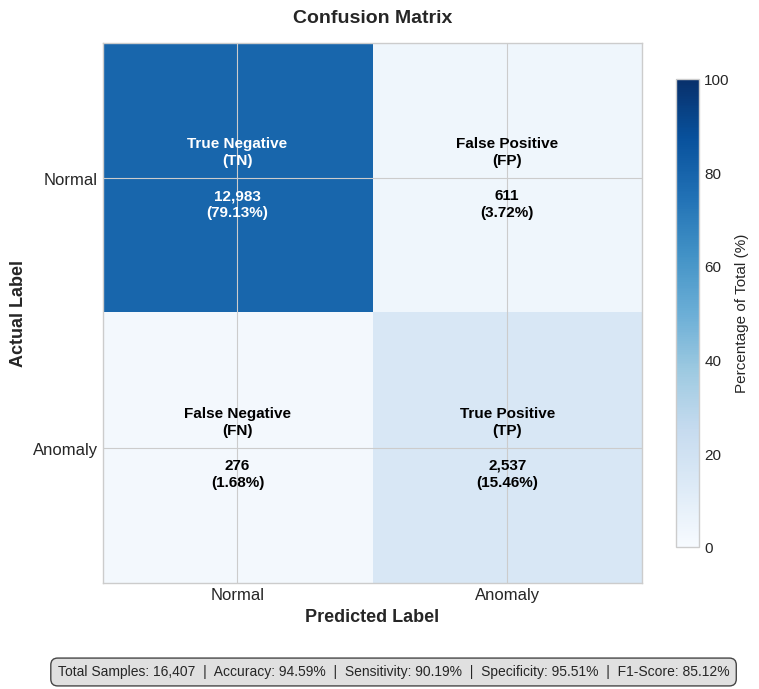

Source code (Python): (Note: this script raises an exception after producing the figure.)
#!/usr/bin/env python3
"""
Create improved confusion matrix with:
- True Positive, False Positive, True Negative, False Negative labels
- Percentages that sum to 100% across all 4 cells
- Clear visual formatting for thesis
"""
import numpy as np
import matplotlib.pyplot as plt
from pathlib import Path

# Set style
plt.style.use('seaborn-v0_8-whitegrid')
plt.rcParams['figure.dpi'] = 150
plt.rcParams['savefig.dpi'] = 300
plt.rcParams['font.size'] = 11

def create_improved_confusion_matrix():
    """Create improved confusion matrix visualization."""

    # Confusion matrix values from the evaluation
    # [TN, FP]
    # [FN, TP]
    tn, fp = 12983, 611
    fn, tp = 276, 2537

    total = tn + fp + fn + tp  # 16407

    # Create figure with single improved confusion matrix
    fig, ax = plt.subplots(1, 1, figsize=(8, 7))

    # Compute percentages of total (summing to 100%)
    cm = np.array([[tn, fp], [fn, tp]])
    cm_pct = cm / total * 100

    # Create heatmap
    im = ax.imshow(cm_pct, cmap='Blues', vmin=0, vmax=100)

    # Set labels
    ax.set_xticks([0, 1])
    ax.set_yticks([0, 1])
    ax.set_xticklabels(['Normal', 'Anomaly'], fontsize=12)
    ax.set_yticklabels(['Normal', 'Anomaly'], fontsize=12)
    ax.set_xlabel('Predicted Label', fontsize=13, fontweight='bold')
    ax.set_ylabel('Actual Label', fontsize=13, fontweight='bold')
    ax.set_title('Confusion Matrix', fontsize=14, fontweight='bold', pad=15)

    # Labels for each quadrant
    quadrant_labels = [
        ['True Negative\n(TN)', 'False Positive\n(FP)'],
        ['False Negative\n(FN)', 'True Positive\n(TP)']
    ]

    # Add annotations with labels, counts, and percentages
    for i in range(2):
        for j in range(2):
            count = cm[i, j]
            pct = cm_pct[i, j]
            label = quadrant_labels[i][j]

            # Choose text color based on background
            color = 'white' if pct > 50 else 'black'

            # Create multi-line annotation
            text = f'{label}\n\n{count:,}\n({pct:.2f}%)'
            ax.text(j, i, text, ha='center', va='center',
                   color=color, fontsize=11, fontweight='bold',
                   linespacing=1.3)

    # Add colorbar
    cbar = plt.colorbar(im, ax=ax, shrink=0.8)
    cbar.set_label('Percentage of Total (%)', fontsize=11)

    # Add summary statistics below
    sensitivity = tp / (tp + fn) * 100
    specificity = tn / (tn + fp) * 100
    precision = tp / (tp + fp) * 100
    accuracy = (tp + tn) / total * 100
    f1 = 2 * (precision/100) * (sensitivity/100) / ((precision/100) + (sensitivity/100)) * 100

    stats_text = (
        f'Total Samples: {total:,}  |  '
        f'Accuracy: {accuracy:.2f}%  |  '
        f'Sensitivity: {sensitivity:.2f}%  |  '
        f'Specificity: {specificity:.2f}%  |  '
        f'F1-Score: {f1:.2f}%'
    )

    fig.text(0.5, 0.02, stats_text, ha='center', fontsize=10,
             bbox=dict(boxstyle='round,pad=0.5', facecolor='lightgray', alpha=0.7))

    plt.tight_layout()
    plt.subplots_adjust(bottom=0.12)

    # Save
    output_path = Path('evaluation_plots/3_confusion_matrix_improved.png')
    plt.savefig(output_path, bbox_inches='tight', facecolor='white', dpi=300)
    print(f"Saved: {output_path}")
    plt.close()

    # Also create a version with two matrices (raw counts and percentages)
    create_dual_confusion_matrix(cm)

    return cm


def create_dual_confusion_matrix(cm):
    """Create side-by-side confusion matrices."""

    fig, axes = plt.subplots(1, 2, figsize=(14, 6))

    tn, fp = cm[0, 0], cm[0, 1]
    fn, tp = cm[1, 0], cm[1, 1]
    total = cm.sum()

    # Percentages of total
    cm_pct_total = cm / total * 100

    # Row-normalized (per-class percentages)
    cm_norm_rows = cm.astype('float') / cm.sum(axis=1)[:, np.newaxis] * 100

    # Labels
    quadrant_labels = [
        ['True Negative\n(TN)', 'False Positive\n(FP)'],
        ['False Negative\n(FN)', 'True Positive\n(TP)']
    ]

    # LEFT: Raw counts with total percentages
    ax = axes[0]
    im = ax.imshow(cm_pct_total, cmap='Blues', vmin=0, vmax=100)
    ax.set_xticks([0, 1])
    ax.set_yticks([0, 1])
    ax.set_xticklabels(['Normal', 'Anomaly'], fontsize=11)
    ax.set_yticklabels(['Normal', 'Anomaly'], fontsize=11)
    ax.set_xlabel('Predicted Label', fontsize=12, fontweight='bold')
    ax.set_ylabel('Actual Label', fontsize=12, fontweight='bold')
    ax.set_title('Confusion Matrix\n(% of Total Dataset)', fontsize=13, fontweight='bold')

    for i in range(2):
        for j in range(2):
            count = cm[i, j]
            pct = cm_pct_total[i, j]
            label = quadrant_labels[i][j]
            color = 'white' if pct > 50 else 'black'
            text = f'{label}\n\n{count:,}\n({pct:.2f}%)'
            ax.text(j, i, text, ha='center', va='center',
                   color=color, fontsize=10, fontweight='bold', linespacing=1.2)

    cbar1 = plt.colorbar(im, ax=ax, shrink=0.8)
    cbar1.set_label('% of Total', fontsize=10)

    # Verify percentages sum to 100%
    print(f"Total percentage check: {cm_pct_total.sum():.2f}% (should be 100%)")

    # RIGHT: Row-normalized (sensitivity/specificity view)
    ax = axes[1]
    im = ax.imshow(cm_norm_rows, cmap='Blues', vmin=0, vmax=100)
    ax.set_xticks([0, 1])
    ax.set_yticks([0, 1])
    ax.set_xticklabels(['Normal', 'Anomaly'], fontsize=11)
    ax.set_yticklabels(['Normal', 'Anomaly'], fontsize=11)
    ax.set_xlabel('Predicted Label', fontsize=12, fontweight='bold')
    ax.set_ylabel('Actual Label', fontsize=12, fontweight='bold')
    ax.set_title('Confusion Matrix\n(% of Actual Class)', fontsize=13, fontweight='bold')

    row_labels = [
        ['Specificity', 'False Positive\nRate'],
        ['False Negative\nRate', 'Sensitivity']
    ]

    for i in range(2):
        for j in range(2):
            pct = cm_norm_rows[i, j]
            label = row_labels[i][j]
            color = 'white' if pct > 50 else 'black'
            text = f'{label}\n\n{pct:.2f}%'
            ax.text(j, i, text, ha='center', va='center',
                   color=color, fontsize=10, fontweight='bold', linespacing=1.2)

    cbar2 = plt.colorbar(im, ax=ax, shrink=0.8)
    cbar2.set_label('% of Actual Class', fontsize=10)

    # Summary statistics
    sensitivity = tp / (tp + fn) * 100
    specificity = tn / (tn + fp) * 100
    precision = tp / (tp + fp) * 100
    accuracy = (tp + tn) / total * 100
    f1 = 2 * (precision/100) * (sensitivity/100) / ((precision/100) + (sensitivity/100)) * 100

    stats_text = (
        f'Total: {total:,}  |  '
        f'Accuracy: {accuracy:.2f}%  |  '
        f'Precision: {precision:.2f}%  |  '
        f'Sensitivity: {sensitivity:.2f}%  |  '
        f'Specificity: {specificity:.2f}%  |  '
        f'F1: {f1:.2f}%'
    )

    fig.text(0.5, 0.02, stats_text, ha='center', fontsize=10,
             bbox=dict(boxstyle='round,pad=0.5', facecolor='lightgray', alpha=0.7))

    plt.tight_layout()
    plt.subplots_adjust(bottom=0.1)

    output_path = Path('evaluation_plots/3_confusion_matrix_dual.png')
    plt.savefig(output_path, bbox_inches='tight', facecolor='white', dpi=300)
    print(f"Saved: {output_path}")
    plt.close()


if __name__ == "__main__":
    print("Creating improved confusion matrix visualizations...")
    print("=" * 60)

    cm = create_improved_confusion_matrix()

    print("\n" + "=" * 60)
    print("CONFUSION MATRIX SUMMARY")
    print("=" * 60)
    print(f"True Negatives:  {cm[0,0]:,} ({cm[0,0]/cm.sum()*100:.2f}%)")
    print(f"False Positives: {cm[0,1]:,} ({cm[0,1]/cm.sum()*100:.2f}%)")
    print(f"False Negatives: {cm[1,0]:,} ({cm[1,0]/cm.sum()*100:.2f}%)")
    print(f"True Positives:  {cm[1,1]:,} ({cm[1,1]/cm.sum()*100:.2f}%)")
    print(f"TOTAL:           {cm.sum():,} (100.00%)")
    print("=" * 60)
